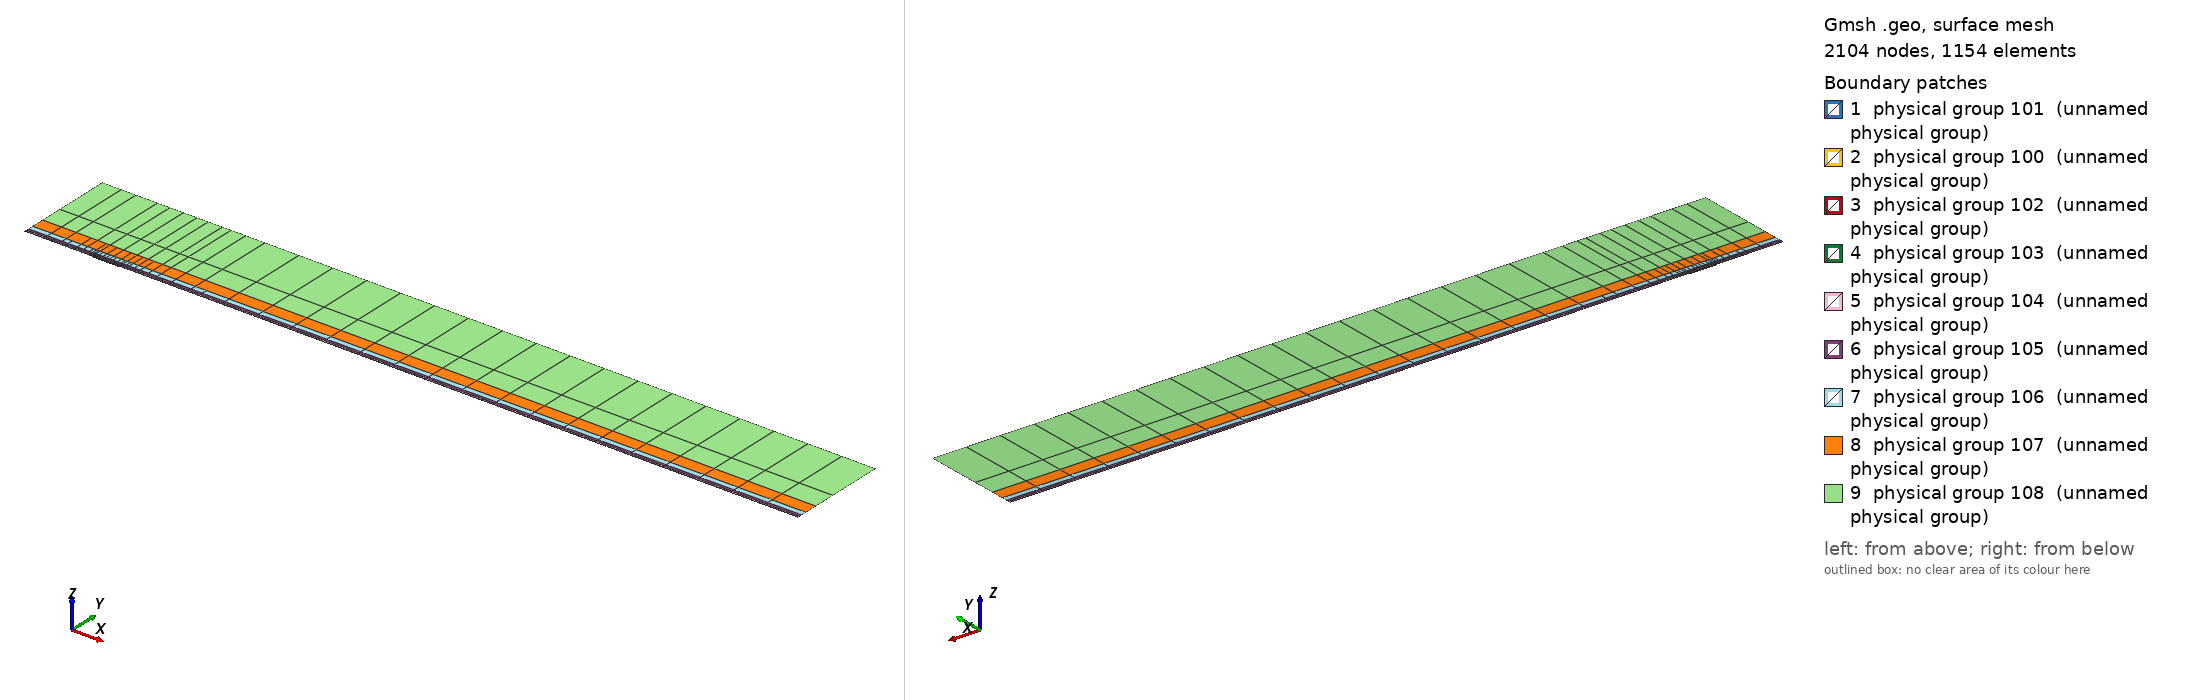

Gmsh geometry script, surface-meshed: 2104 nodes, 1154 surface elements. Boundary patches (legend numbers): 1 physical group 101 (unnamed physical group), 2 physical group 100 (unnamed physical group), 3 physical group 102 (unnamed physical group), 4 physical group 103 (unnamed physical group), 5 physical group 104 (unnamed physical group), 6 physical group 105 (unnamed physical group), 7 physical group 106 (unnamed physical group), 8 physical group 107 (unnamed physical group), 9 physical group 108 (unnamed physical group). Left view from above one corner, right view from below the opposite corner. Legend entries are the model's physical surfaces. The drawing asked Gmsh for element sizes between 1% and 20% of the model's largest extent; the script's own settings can give other sizes.

=== mesh.geo (drawn) ===
// Keep coincident points/curves of the non-conforming interfaces as distinct entities
Geometry.AutoCoherence = 0;

// Macro parameters
deltaStar = 1;
D = 1.25 * deltaStar; // depth of the gap
W = 40 * deltaStar; // width of the gap
BL = 0.25 * deltaStar; // height of the first layer of quad elements (conforming with the gap)
x0 = 100 * deltaStar; // x distance from inflow to gap
lengthOutflow = 1000 * deltaStar; // length after the gap
x3 = W + lengthOutflow; // last point of the domain
height = 150 * deltaStar; // height of the domain

// Micro parameters
dx = 0.15; // horizontal size of the elements at the leading edge of the gap (x = 0)
dx_te = dx; // horizontal size of the elements at the trailing edge of the gap (x = W, most resolution-demanding point in the domain)
dy = 1.25 * dx;

// Horizontal sizes. The first layer of quads (layer L = 0) has size dx (dx_te) at the leading (trailing) edge of the gap, growing with
// ratio q_h[0] away from them up to h_max[0]. Layer L and L + 1 (L = k + 1 is the strip k) are separated by a non-conforming interface
// (except inside the gap, where the first layer is conforming with it).
// NESTED interfaces: the nodes of strip k are a subset of the nodes of the layer below. Two neighbouring faces of the layer below are
// merged into one face (2:1) only if the merged face is not larger than the target size of strip k,
// h_target_k = Min(dx * coarsen_h^(k + 1) + (q_h[k + 1] - 1) * d, h_max[k + 1]) (d = distance to the closest edge of the gap);
// otherwise the face is kept (1:1). Hence every vertex of the upper side of an interface is also a vertex of the lower side, and no
// face of the lower side straddles a vertex of the upper side (a staggered, non-nested interface makes P4 unstable).
y_if[] = {BL, 0.75 * deltaStar, 1.75 * deltaStar, 3.75 * deltaStar, 8 * deltaStar, 16 * deltaStar, 35 * deltaStar}; // heights of the non-conforming interfaces (first one must be BL)
coarsen_h = 2; // horizontal coarsening factor of h_min across each interface
q_h[] = {1.1, 1.15, 1.15, 1.2, 1.25, 1.3, 1.35, 1.4}; // horizontal growth ratio away from the edges of the gap, for each layer
h_max[] = {8, 10, 20, 50, 100, 200, 300, 500}; // maximum horizontal size, for each layer
q_v[] = {1.3, 1.3, 1.3, 1.4, 1.6, 2.0, 2.5}; // vertical growth ratio of the elements in each strip
n_v_min[] = {1, 1, 1, 1, 1, 1, 1, 1};
k_fine_end = 4; // from strip k_fine_end on, the 2:1 merging in each interval starts at the end closest to the gap (otherwise the last
                // face before the leading edge is never merged and becomes a spike of very large aspect ratio in the upper strips)

// Every interface is split in x into segments of length ~seg_len (plus the breakpoints 0, W/2, W). Each segment is a separate
// Nektar++ interface: Nektar++ pairs every rank holding one side of an interface with every rank holding the other side,
// so short segments keep the interface communication local.
seg_len = 50;

// fit (check the file scripts/fit_gmsh.py for more details)
p_in_v_left = 1.0335663036230878 - 1.0234149444433507/(W - 0.8098798097181781)^0.5991729377115732; // densitiy concentration of elements inside the gap, vertically, near the left wall.
p_in_v_right = 1.008073572191136 - 1.1471875292840257/(W - 1.2941255994826328)^0.7890392764815325; // densitiy concentration of elements inside the gap, vertically, near the right wall.
p_in_h_bottom = 0.8; // densitiy concentration of elements inside the gap, horizontally.
p_in_h_top = 0.8; // densitiy concentration of elements inside the gap, horizontally.
p_out_h = 0.5; // densitiy concentration of elements of the first layer, vertically (towards the wall).

// Automated parameters
a_in_v_right = dx_te / (W / 2);
a_in_v_left = dx / (W / 2);
a_in_h_bottom = dy / (D / 2);
a_in_h_top = dx / (D / 2);
a_out_h = dx / BL;

// for the derivation of the formula, see file 20250123_gmshFormula.md in the docs folder
N_in_v_right = Ceil( Log (a_in_v_right / (1 - p_in_v_right + a_in_v_right * p_in_v_right)) / Log(p_in_v_right) );
N_in_v_left = Ceil( Log (a_in_v_left / (1 - p_in_v_left + a_in_v_left * p_in_v_left)) / Log(p_in_v_left) );
N_in_h_bottom = Ceil( Log (a_in_h_bottom / (1 - p_in_h_bottom + a_in_h_bottom * p_in_h_bottom)) / Log(p_in_h_bottom) );
N_in_h_top = Ceil( Log (a_in_h_top / (1 - p_in_h_top + a_in_h_top * p_in_h_top)) / Log(p_in_h_top) );
N_out_h = Ceil( Log (a_out_h / (1 - p_out_h + a_out_h * p_out_h)) / Log(p_out_h) ) + 1; // + 1 is to correct the fact that the distance is too small to properly approximate the dx length
N_out_h = Max(N_out_h, n_v_min[0] + 1);

// ---------------------------
// gap
// ---------------------------
Point(2) = {0,0,0};
Point(3) = {0,-D,0};
Point(4) = {W,-D,0};
Point(5) = {W,0,0};
Point(13) = {W/2,0,0};
Point(15) = {0,-D/2,0};
Point(16) = {W/2,-D,0};
Point(17) = {W,-D/2,0};
Line(2) = {2,15};
Line(3) = {3,16};
Line(4) = {4,17};
Line(14) = {2,13};
Line(15) = {15,3};
Line(16) = {16,4};
Line(17) = {17,5};
Line(18) = {13,5};
Curve Loop(2) = {2, 15, 3, 16, 4, 17, -18, -14};
Plane Surface(2) = {2};
Transfinite Surface {2} = {3, 4, 5, 2};
Transfinite Curve {18, 16} = N_in_v_right Using Progression p_in_v_right;
Transfinite Curve {-14, -3} = N_in_v_left Using Progression p_in_v_left;
Transfinite Curve {15, -4} = N_in_h_bottom Using Progression p_in_h_bottom;
Transfinite Curve {-2, 17} = N_in_h_top Using Progression p_in_h_top;
Recombine Surface {2};

// ---------------------------
// breakpoints of the segments of the interfaces (common to all the horizontal lines)
// ---------------------------
x_int[] = {-x0};
n_seg = Max(Round((x0) / seg_len), 1);
For m In {1:n_seg-1}
  x_int[] += {-x0 + m * x0 / n_seg};
EndFor
x_int[] += {0, W/2, W};
n_seg = Max(Round((x3 - W) / seg_len), 1);
For m In {1:n_seg-1}
  x_int[] += {W + m * (x3 - W) / n_seg};
EndFor
x_int[] += {x3};
nInt = #x_int[] - 1;

// Macro creating a horizontal chain of lines at height y_chain, from -x0 to x3, with points at all the breakpoints x_int[]
// and size h_min_k at the edges of the gap, growing with ratio q_k up to h_max_k.
// If gap_lines == 1, the intervals [0, W/2] and [W/2, W] use the lines gap_l and gap_r instead (conforming with the gap).
// Output: chain[] (lines), chain_cnt[] (number of lines in each interval), p_first, p_last (end points)
// Macro appending to Xc[] the n_ nodes (excluding the first one) of a transfinite line [xa_, xa_ + L_] with n_ elements and progression r_
Macro AddNodes
  For j In {1:n_}
    If (Fabs(r_ - 1) < 1e-12)
      Xc[] += {xa_ + L_ * j / n_};
    Else
      Xc[] += {xa_ + L_ * (r_^j - 1) / (r_^n_ - 1)};
    EndIf
  EndFor
Return

// Macro setting isb_ = 1 if xq_ is one of the breakpoints x_int[]
Macro IsBreakpoint
  isb_ = 0;
  For ib_ In {0:#x_int[]-1}
    If (Fabs(xq_ - x_int[ib_]) < 1e-9)
      isb_ = 1;
    EndIf
  EndFor
Return

// Macro creating the nested chain of strip k from the nodes X_lo[] of the layer below, interval by interval (between breakpoints):
// two neighbouring faces are merged (2:1) if the merged face is not larger than the target size of the strip; otherwise the face
// is kept (1:1). The faces are paired from the left end of each interval, except from strip k_fine_end on in the intervals whose
// fine end (closest edge of the gap) is on the right (x < 0 and W/2 < x < W), which are paired from the right. Output: X_up[]
Macro NestedNodes
  X_up[] = {X_lo[0]};
  j0_ = 0;
  For ii_ In {0:nInt-1}
    // nodes j0_..j1_ of X_lo[] in the interval [x_int[ii_], x_int[ii_ + 1]]
    found_ = 0;
    For jj_ In {j0_ + 1:#X_lo[]-1}
      If (found_ == 0 && Fabs(X_lo[jj_] - x_int[ii_ + 1]) < 1e-9)
        j1_ = jj_; found_ = 1;
      EndIf
    EndFor
    xmi_ = (x_int[ii_] + x_int[ii_ + 1]) / 2;
    rev_ = (k >= k_fine_end && (xmi_ < 0 || (xmi_ > W/2 && xmi_ < W)));
    seg_[] = {};
    If (rev_)
      For jj_ In {j1_:j0_:-1}
        seg_[] += {X_lo[jj_]};
      EndFor
    Else
      For jj_ In {j0_:j1_}
        seg_[] += {X_lo[jj_]};
      EndFor
    EndIf
    // greedy pairing along seg_[] (no breakpoint inside it)
    out_[] = {seg_[0]};
    skip = 0;
    For j In {0:#seg_[]-2}
      If (skip)
        skip = 0;
      Else
        merge = 0;
        If (j + 2 <= #seg_[] - 1)
          xm_ = (seg_[j] + seg_[j + 2]) / 2;
          d_ = (xm_ < W/2 ? Fabs(xm_) : Fabs(xm_ - W));
          hm_ = (xm_ > W/2 ? dx_te : dx) * coarsen_h^(k + 1);
          ht_ = Min(hm_ + (q_h[k + 1] - 1) * d_, h_max[k + 1]);
          If (Fabs(seg_[j + 2] - seg_[j]) <= ht_)
            merge = 1;
          EndIf
        EndIf
        If (merge)
          out_[] += {seg_[j + 2]}; skip = 1;
        Else
          out_[] += {seg_[j + 1]};
        EndIf
      EndIf
    EndFor
    // append the new nodes of the interval (without its first node, already in X_up[]) in increasing x
    If (rev_)
      For jj_ In {#out_[]-2:0:-1}
        X_up[] += {out_[jj_]};
      EndFor
    Else
      For jj_ In {1:#out_[]-1}
        X_up[] += {out_[jj_]};
      EndFor
    EndIf
    j0_ = j1_;
  EndFor
Return

// Macro creating a chain of straight lines (one element each) through the nodes X_up[] at height y_chain.
// Output: chain[] (lines), chain_cnt[] (number of lines in each interval between breakpoints), p_first, p_last
Macro ExplicitChain
  chain[] = {}; chain_cnt[] = {};
  pa = newp; Point(pa) = {X_up[0], y_chain, 0}; p_first = pa;
  cnt = 0;
  For j In {1:#X_up[]-1}
    pb = newp; Point(pb) = {X_up[j], y_chain, 0};
    l = newl; Line(l) = {pa, pb};
    Transfinite Curve {l} = 2;
    chain[] += {l}; cnt += 1;
    xq_ = X_up[j]; Call IsBreakpoint;
    If (isb_)
      chain_cnt[] += {cnt}; cnt = 0;
    EndIf
    pa = pb;
  EndFor
  p_last = pa;
Return

Macro HorizontalChain
  chain[] = {};
  chain_cnt[] = {};
  Xc[] = {x_int[0]}; // x of the nodes of the chain
  pa = newp; Point(pa) = {x_int[0], y_chain, 0};
  p_first = pa;
  For i In {0:nInt-1}
    xm = (x_int[i] + x_int[i + 1]) / 2;
    h_min_i = (xm > W/2 ? Min(h_min_k * dx_te / dx, h_max_k) : h_min_k); // size at the closest edge of the gap
    d_c = (h_max_k - h_min_i) / (q_k - 1); // distance to the gap edge where the size reaches h_max_k
    If (gap_lines && xm > 0 && xm < W)
      If (xm < W/2)
        chain[] += {gap_l}; pb = gap_pm;
        For j In {1:N_in_v_left-1}
          m = N_in_v_left - 1 - j;
          Xc[] += {W/2 - W/2 * (p_in_v_left^m - 1) / (p_in_v_left^(N_in_v_left - 1) - 1)};
        EndFor
      Else
        chain[] += {gap_r}; pb = gap_pr;
        For j In {1:N_in_v_right-1}
          Xc[] += {W/2 + W/2 * (p_in_v_right^j - 1) / (p_in_v_right^(N_in_v_right - 1) - 1)};
        EndFor
      EndIf
      chain_cnt[] += {1};
    Else
      If (gap_lines && x_int[i + 1] == 0)
        pb = gap_pl;
      Else
        pb = newp; Point(pb) = {x_int[i + 1], y_chain, 0};
      EndIf
      // distance of both ends to the closest edge of the gap (the breakpoints include 0, W/2 and W)
      If (xm < 0)
        da = -x_int[i]; db = -x_int[i + 1];
      ElseIf (xm < W/2)
        da = x_int[i]; db = x_int[i + 1];
      ElseIf (xm < W)
        da = W - x_int[i]; db = W - x_int[i + 1];
      Else
        da = x_int[i] - W; db = x_int[i + 1] - W;
      EndIf
      d1 = Min(da, db); d2 = Max(da, db);
      h1 = Min(h_min_i + (q_k - 1) * d1, h_max_k);
      If (d2 <= d_c + 0.5 * h_max_k || d1 >= d_c - 0.5 * h1)
        // a single line: geometric (fine end at the gap side) or uniform
        If (d1 >= d_c - 0.5 * h1)
          n = Max( Round((d2 - d1) / h_max_k), 1 ); prog = 1;
        Else
          h2 = Min(h_min_i + (q_k - 1) * d2, h_max_k);
          n = Max( Round(Log(h2 / h1) / Log(q_k) + (d2 - Min(d2, d_c)) / h_max_k), 1 ); prog = q_k;
        EndIf
        l = newl; Line(l) = {pa, pb};
        Transfinite Curve {l} = n + 1 Using Progression (da < db ? prog : 1/prog);
        xa_ = x_int[i]; L_ = x_int[i + 1] - x_int[i]; n_ = n; r_ = (da < db ? prog : 1/prog); Call AddNodes;
        chain[] += {l};
        chain_cnt[] += {1};
      Else
        // geometric part next to the gap side, uniform part away from it
        n_g = Max( Round(Log(h_max_k / h1) / Log(q_k)), 1 );
        n_u = Max( Round((d2 - d_c) / h_max_k), 1 );
        pm = newp;
        If (da < db)
          Point(pm) = {x_int[i] + (d_c - d1), y_chain, 0};
          lg = newl; Line(lg) = {pa, pm};
          lu = newl; Line(lu) = {pm, pb};
          Transfinite Curve {lg} = n_g + 1 Using Progression q_k;
          Transfinite Curve {lu} = n_u + 1 Using Progression 1;
          chain[] += {lg, lu};
          xa_ = x_int[i]; L_ = d_c - d1; n_ = n_g; r_ = q_k; Call AddNodes;
          xa_ = x_int[i] + (d_c - d1); L_ = x_int[i + 1] - xa_; n_ = n_u; r_ = 1; Call AddNodes;
        Else
          Point(pm) = {x_int[i + 1] - (d_c - d1), y_chain, 0};
          lu = newl; Line(lu) = {pa, pm};
          lg = newl; Line(lg) = {pm, pb};
          Transfinite Curve {lu} = n_u + 1 Using Progression 1;
          Transfinite Curve {lg} = n_g + 1 Using Progression 1/q_k;
          chain[] += {lu, lg};
          xa_ = x_int[i]; L_ = x_int[i + 1] - (d_c - d1) - xa_; n_ = n_u; r_ = 1; Call AddNodes;
          xa_ = x_int[i + 1] - (d_c - d1); L_ = d_c - d1; n_ = n_g; r_ = 1/q_k; Call AddNodes;
        EndIf
        chain_cnt[] += {2};
      EndIf
    EndIf
    pa = pb;
  EndFor
  p_last = pa;
Return

// ---------------------------
// first layer of quads (y in [0, BL]), conforming with the gap
// ---------------------------
Point(11) = {0,BL,0};
Point(14) = {W/2,BL,0};
Point(12) = {W,BL,0};
Line(12) = {11,14};
Line(19) = {14,12};
Transfinite Curve {19} = N_in_v_right Using Progression p_in_v_right;
Transfinite Curve {-12} = N_in_v_left Using Progression p_in_v_left;

h_min_k = dx; h_max_k = h_max[0]; q_k = q_h[0];
gap_lines = 1;
y_chain = 0; gap_l = 14; gap_r = 18; gap_pl = 2; gap_pm = 13; gap_pr = 5;
Call HorizontalChain;
wall0[] = {chain[]}; pw0 = p_first; pw1 = p_last;
y_chain = BL; gap_l = 12; gap_r = 19; gap_pl = 11; gap_pm = 14; gap_pr = 12;
Call HorizontalChain;
top0[] = {chain[]}; top0_cnt[] = {chain_cnt[]}; pt0 = p_first; pt1 = p_last;
X_lo[] = {Xc[]};
gap_lines = 0;

l_in0 = newl; Line(l_in0) = {pt0, pw0};
l_out0 = newl; Line(l_out0) = {pw1, pt1};
Transfinite Curve {l_in0} = N_out_h Using Progression p_out_h;
Transfinite Curve {-l_out0} = N_out_h Using Progression p_out_h;
cl = newcl; Curve Loop(cl) = {wall0[], l_out0, -top0[{#top0[]-1:0:-1}], l_in0};
s0 = news; Plane Surface(s0) = {cl};
Transfinite Surface {s0} = {pw0, pw1, pt1, pt0};
Recombine Surface {s0};
wall[] = {};
For i In {0:#wall0[]-1}
  If (wall0[i] != 14 && wall0[i] != 18)
    wall[] += {wall0[i]};
  EndIf
EndFor

// ---------------------------
// non-conforming quad strips
// ---------------------------
nStrips = #y_if[];
y_if[] += {height};
h_v = BL * (1 - p_out_h) / (1 - p_out_h^(N_out_h - 1)) * p_out_h^0; // largest element of the first layer (top)
inlet_strips[] = {};
outlet_strips[] = {};
lower_if[] = {top0[]};
lower_cnt[] = {top0_cnt[]};
For k In {0:nStrips-1}
  // nodes of the strip: nested in the nodes of the layer below (1:1 or 2:1)
  Call NestedNodes;
  // horizontal lines (new points also at the bottom, so that the interface is non-conforming, but nested)
  y_chain = y_if[k];
  Call ExplicitChain;
  bottom[] = {chain[]}; bottom_cnt[] = {chain_cnt[]}; pb0 = p_first; pb1 = p_last;
  y_chain = y_if[k + 1];
  Call ExplicitChain;
  top[] = {chain[]}; top_cnt[] = {chain_cnt[]}; pt0 = p_first; pt1 = p_last;
  X_lo[] = {X_up[]};

  // vertical lines, geometric growth q_v starting from the size of the last element below
  H = y_if[k + 1] - y_if[k];
  E_v = Max( Round( Log(1 + H * (q_v[k] - 1) / (q_v[k] * h_v)) / Log(q_v[k]) ), n_v_min[k + 1] );
  h_v = H * (q_v[k] - 1) / (q_v[k]^E_v - 1) * q_v[k]^(E_v - 1); // actual size of the last element of the strip
  ll = newl; Line(ll) = {pb0, pt0};
  lr = newl; Line(lr) = {pb1, pt1};
  Transfinite Curve {ll, lr} = E_v + 1 Using Progression q_v[k];
  inlet_strips[] += {ll};
  outlet_strips[] += {lr};

  // surface
  cl = newcl; Curve Loop(cl) = {bottom[], lr, -top[{#top[]-1:0:-1}], -ll};
  s = news; Plane Surface(s) = {cl};
  Transfinite Surface {s} = {pb0, pb1, pt1, pt0};
  Recombine Surface {s};
  Physical Surface(102 + k) = {s};

  // interface k, segment i: lower side 200 + 2*(k*nInt + i), upper side 201 + 2*(k*nInt + i)
  cl_lo = 0; cl_up = 0;
  For i In {0:nInt-1}
    Physical Curve(200 + 2*(k*nInt + i)) = {lower_if[{cl_lo:cl_lo + lower_cnt[i] - 1}]};
    Physical Curve(201 + 2*(k*nInt + i)) = {bottom[{cl_up:cl_up + bottom_cnt[i] - 1}]};
    cl_lo += lower_cnt[i];
    cl_up += bottom_cnt[i];
  EndFor
  lower_if[] = {top[]};
  lower_cnt[] = {top_cnt[]};
EndFor
top_strips[] = {lower_if[]};

Printf("nStrips = %g, nSegments = %g, nInterfaces = %g (nested)", nStrips, nInt, nStrips * nInt);


// defining boundary
Physical Curve(1) = {l_in0, inlet_strips[]}; // inlet
Physical Curve(2) = {l_out0, outlet_strips[]}; // outlet
Physical Curve(3) = {top_strips[]}; // top
Physical Curve(4) = {wall[], 2, 15, 3, 16, 4, 17}; // wall


Physical Surface(100) = {s0};
Physical Surface(101) = {2};
// Physical Surface(102), (103), ... are the non-conforming strips (defined in the loop above)
// Physical Curve(200), (201), ... are the two sides of the segments of the non-conforming interfaces (defined in the loop above)
